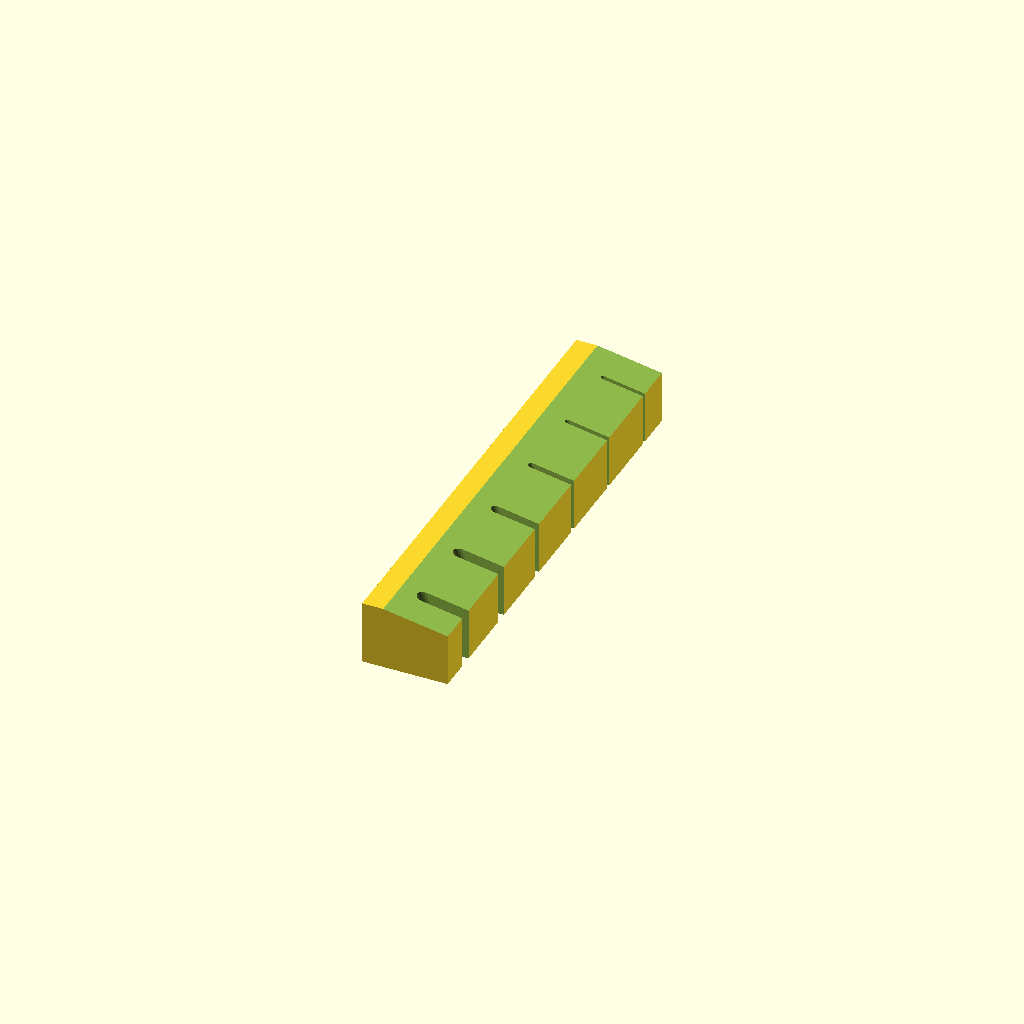
Cell 1: rendered with the file's own defaults.
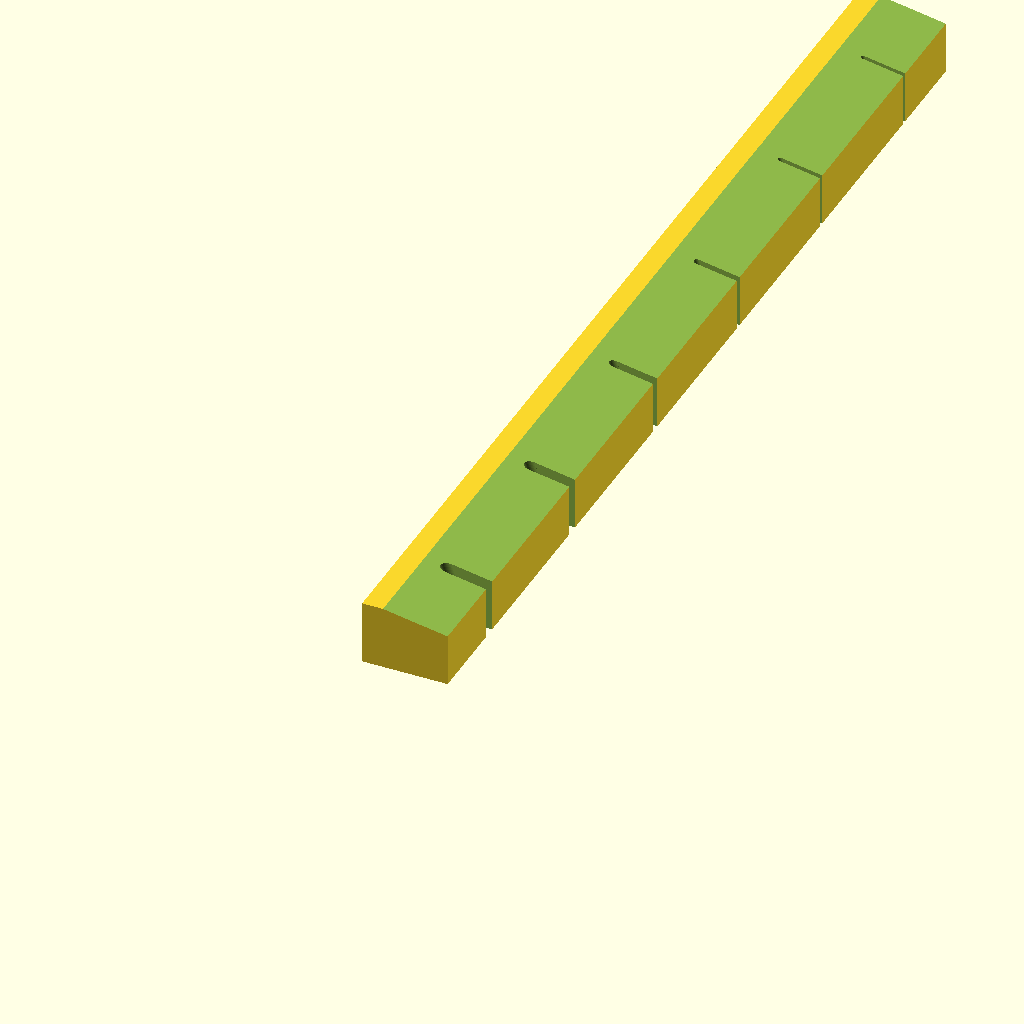
Cell 2: the same model with Nut_Width = 100.
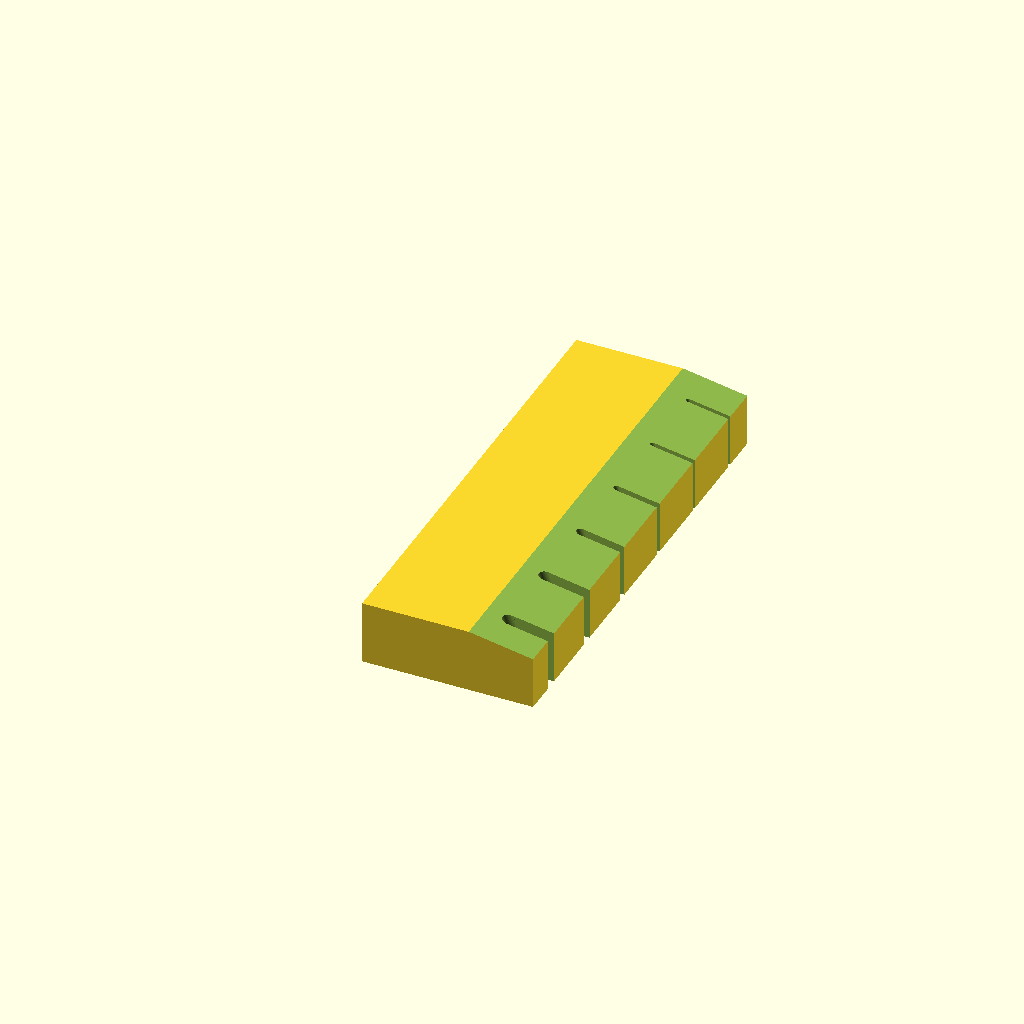
Cell 3 — Nut_Height_Padding set to 10, the other parameters unchanged.
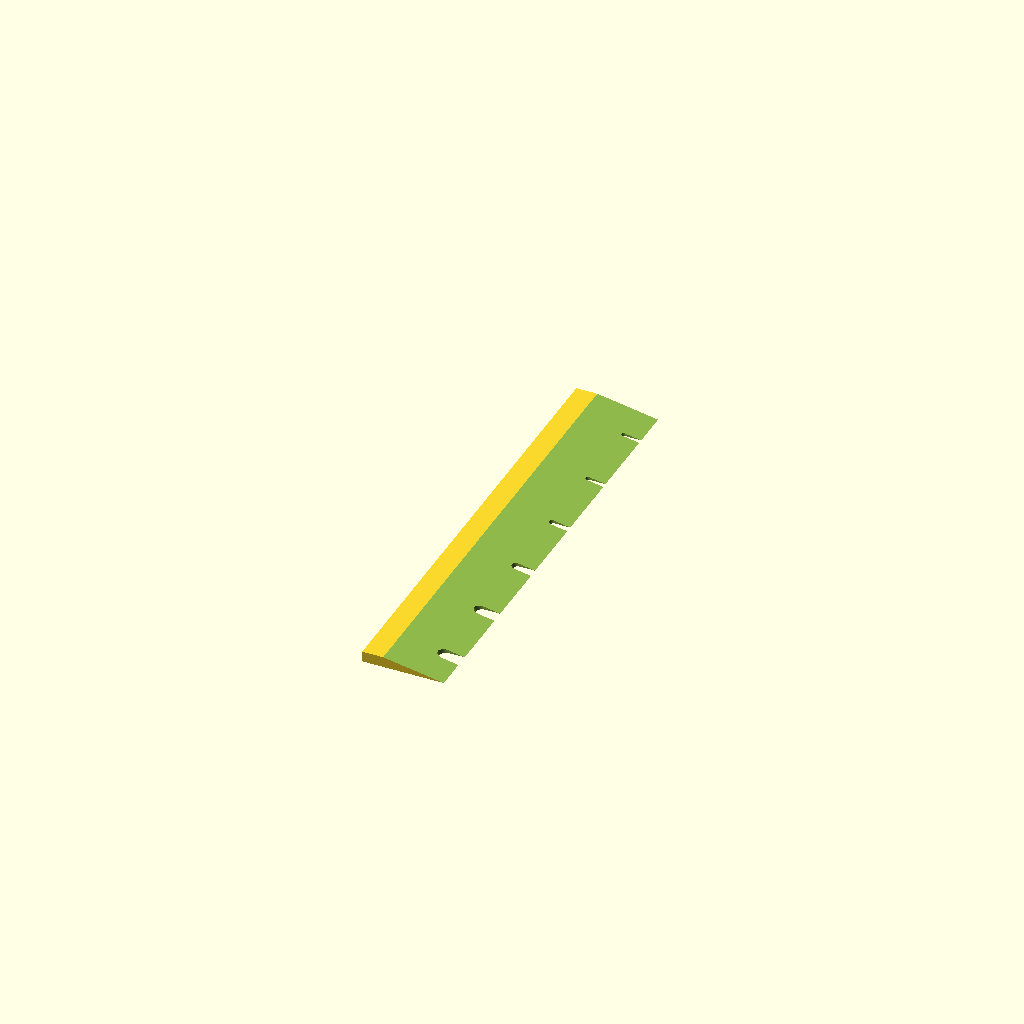
Cell 4: Nut_Depth = 1 (everything else at default).
All cells are drawn from one camera (rotation 55°, 0°, 25°, orthographic, colour scheme Cornfield), so only the parameter changes between them.
Source of the model, inputs/thingiverse/thing-2490004/files/Guitar_Nut.scad:
/* [Nut Settings] */
// Number of strings to use. All equally spaced.
String_Count = 6; // [1:8]

// Width of entire nut in millimeters
Nut_Width = 43; // [10:100]

// Thickness of horizontal part in millimeters
Nut_Height_Padding = 2; // [0:10]

// Depth of nut, measured in the direction of the strings, in millimeters
Nut_Depth = 6; // [1:10]

// Angle of strings within nut
String_Angle = 20; // [0:60]

/* [String Widths] */
// Width of string #1 in millimeters
String_Width_1 = 1.25; // [0.1:10]

// Width of string #2 in millimeters
String_Width_2 = 1.15; // [0.1:10]

// Width of string #3 in millimeters
String_Width_3 = 0.85; // [0.1:10]

// Width of string #4 in millimeters
String_Width_4 = 0.60; // [0.1:10]

// Width of string #5 in millimeters
String_Width_5 = 0.45; // [0.1:10]

// Width of string #6 in millimeters
String_Width_6 = 0.40; // [0.1:10]

// Width of string #7 in millimeters
String_Width_7 = 0.35; // [0.1:10]

// Width of string #8 in millimeters
String_Width_8 = 0.30; // [0.1:10]

/* [Hidden] */
String_Spacing = (Nut_Width / String_Count);
String_Padding = String_Spacing / 2;

/*
	Guitar nut for acoustic guitar
*/

function GetStringWidth(i) =
	lookup
	(
		i,
		[
			[0, String_Width_1],
			[1, String_Width_2],
			[2, String_Width_3],
			[3, String_Width_4],
			[4, String_Width_5],
			[5, String_Width_6],
			[6, String_Width_7],
			[7, String_Width_8]
		]
	);

module MakeGaps()
{
	for (i = [0:(String_Count - 1)])
	{
		translate([4.5 + Nut_Height_Padding, String_Padding + (String_Spacing * i), (-0.75)])
			rotate([0, (-String_Angle), 0])
				union()
				{
					cylinder(h = (Nut_Depth + 4), d = GetStringWidth(i), $fn = 50);
					translate([5, 0, (Nut_Depth / 2) + 2])
						cube([10, GetStringWidth(i), (Nut_Depth + 4)],center = true);
				}
	}
}

module Main()
{
	difference()
	{
		// The base cube
		cube([6 + Nut_Height_Padding, Nut_Width, Nut_Depth]);

		// Cutting off the end in angle
		translate([2.5 + Nut_Height_Padding, (Nut_Width / 2), (Nut_Depth + 2.6)])
			rotate(a = [0, 10, 0])
				cube([9, Nut_Width + 1, 6], center = true);

		// Gaps for the strings
		MakeGaps();
	}
}

Main();
Customizer parameters (derived from the source; name, type, default, range or options):
String_Count: number, default 6, range 1 to 8
Nut_Width: number, default 43, range 10 to 100
Nut_Height_Padding: number, default 2, range 0 to 10
Nut_Depth: number, default 6, range 1 to 10
String_Angle: number, default 20, range 0 to 60
String_Width_1: number, default 1.25, range 0.1 to 10
String_Width_2: number, default 1.15, range 0.1 to 10
String_Width_3: number, default 0.85, range 0.1 to 10
String_Width_4: number, default 0.6, range 0.1 to 10
String_Width_5: number, default 0.45, range 0.1 to 10
String_Width_6: number, default 0.4, range 0.1 to 10
String_Width_7: number, default 0.35, range 0.1 to 10
String_Width_8: number, default 0.3, range 0.1 to 10
